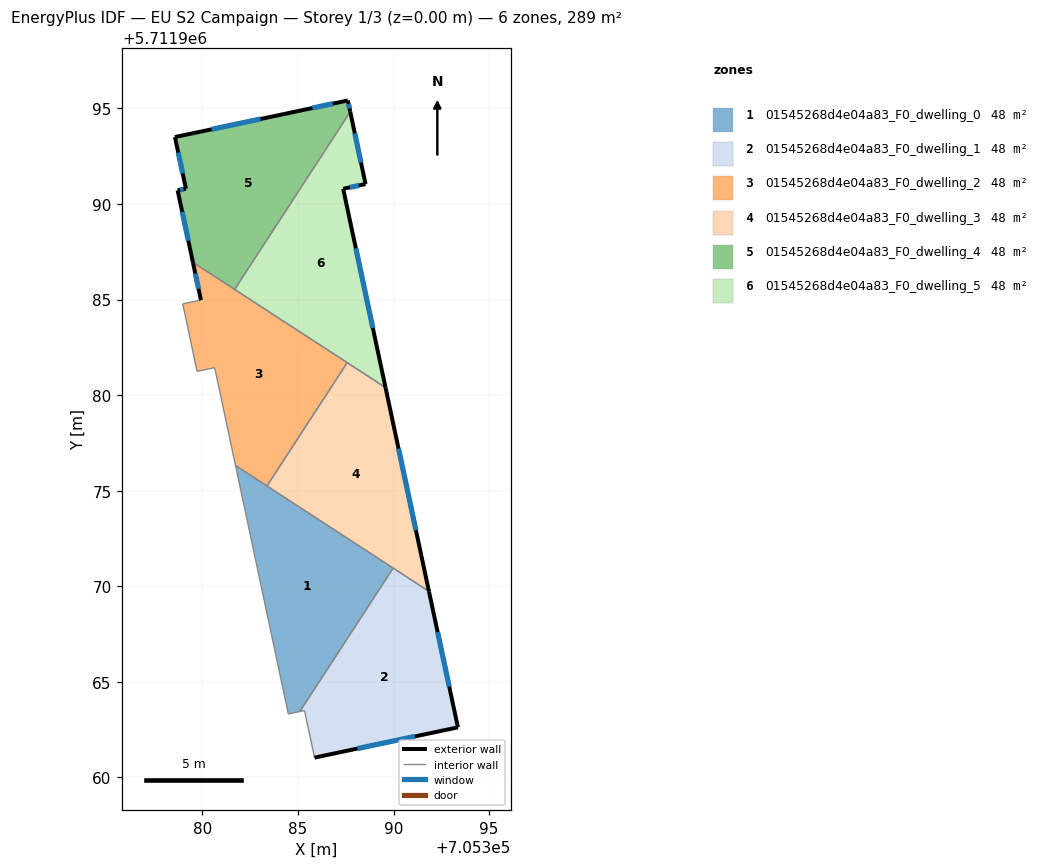
=== STOREY PLAN SPEC (per zone: floor XY polygon, exterior-wall plan segments, windows/doors) ===
zone 1: 01545268d4e04a83_F0_dwelling_0  (48.1 m²)
  floor: (705389.98, 5711970.96) (705385.10, 5711963.45) (705384.50, 5711963.32) (705381.73, 5711976.32)
  interior walls: 5
zone 2: 01545268d4e04a83_F0_dwelling_1  (48.1 m²)
  floor: (705391.85, 5711969.74) (705393.37, 5711962.62) (705385.87, 5711961.04) (705385.34, 5711963.50) (705385.10, 5711963.45) (705389.98, 5711970.96)
  exterior wall: (705393.37, 5711962.62) – (705391.85, 5711969.74)  [7.3 m]
    window: (705392.92, 5711964.75) – (705392.31, 5711967.61)  [3.5 m²]
  exterior wall: (705385.87, 5711961.04) – (705393.37, 5711962.62)  [7.7 m]
    window: (705388.11, 5711961.51) – (705391.12, 5711962.15)  [3.7 m²]
  interior walls: 4
zone 3: 01545268d4e04a83_F0_dwelling_2  (48.1 m²)
  floor: (705387.58, 5711981.70) (705383.38, 5711975.25) (705381.73, 5711976.32) (705380.64, 5711981.44) (705379.72, 5711981.25) (705378.97, 5711984.78) (705379.92, 5711984.97) (705379.50, 5711986.96)
  exterior wall: (705379.50, 5711986.96) – (705379.92, 5711984.97)  [2.0 m]
    window: (705379.63, 5711986.36) – (705379.80, 5711985.57)  [1.0 m²]
  interior walls: 8
zone 4: 01545268d4e04a83_F0_dwelling_3  (48.1 m²)
  floor: (705389.58, 5711980.40) (705391.85, 5711969.74) (705383.38, 5711975.25) (705387.58, 5711981.70)
  exterior wall: (705391.85, 5711969.74) – (705389.58, 5711980.40)  [10.9 m]
    window: (705391.17, 5711972.93) – (705390.26, 5711977.21)  [5.3 m²]
  interior walls: 4
zone 5: 01545268d4e04a83_F0_dwelling_4  (48.1 m²)
  floor: (705387.61, 5711995.42) (705387.73, 5711994.83) (705381.69, 5711985.53) (705379.50, 5711986.96) (705378.70, 5711990.72) (705379.14, 5711990.80) (705378.56, 5711993.51) (705384.96, 5711994.86)
  exterior wall: (705378.70, 5711990.72) – (705379.50, 5711986.96)  [3.8 m]
    window: (705378.94, 5711989.59) – (705379.26, 5711988.08)  [1.9 m²]
  exterior wall: (705379.14, 5711990.80) – (705378.70, 5711990.72)  [0.4 m]
    window: (705379.01, 5711990.78) – (705378.83, 5711990.74)  [0.2 m²]
  exterior wall: (705378.56, 5711993.51) – (705379.14, 5711990.80)  [2.8 m]
    window: (705378.74, 5711992.70) – (705378.97, 5711991.61)  [1.3 m²]
  exterior wall: (705384.96, 5711994.86) – (705378.56, 5711993.51)  [6.5 m]
    window: (705383.05, 5711994.45) – (705380.48, 5711993.91)  [3.2 m²]
  exterior wall: (705387.61, 5711995.42) – (705384.96, 5711994.86)  [2.7 m]
    window: (705386.82, 5711995.25) – (705385.76, 5711995.02)  [1.3 m²]
  exterior wall: (705387.73, 5711994.83) – (705387.61, 5711995.42)  [0.6 m]
    window: (705387.70, 5711995.00) – (705387.65, 5711995.24)  [0.3 m²]
  interior walls: 2
zone 6: 01545268d4e04a83_F0_dwelling_5  (48.1 m²)
  floor: (705387.73, 5711994.83) (705388.54, 5711991.05) (705387.36, 5711990.80) (705389.58, 5711980.40) (705381.69, 5711985.53)
  exterior wall: (705388.54, 5711991.05) – (705387.73, 5711994.83)  [3.9 m]
    window: (705388.30, 5711992.18) – (705387.97, 5711993.70)  [1.9 m²]
  exterior wall: (705387.36, 5711990.80) – (705388.54, 5711991.05)  [1.2 m]
    window: (705387.72, 5711990.87) – (705388.19, 5711990.97)  [0.6 m²]
  exterior wall: (705389.58, 5711980.40) – (705387.36, 5711990.80)  [10.6 m]
    window: (705388.92, 5711983.51) – (705388.03, 5711987.69)  [5.1 m²]
  interior walls: 3

=== DERIVED (storey summary) ===
Building: EU S2 Campaign
Storey: 1 of 3  (floor level z = 0.00 m)
Storey gross floor area: 288.8 m²
Zones on this storey: 6
  - 01545268d4e04a83_F0_dwelling_0: floor 48.1 m²
  - 01545268d4e04a83_F0_dwelling_1: floor 48.1 m²; exterior wall 14.9 m (44.8 m²); 2 window(s) 7.2 m²; WWR 16.1%
  - 01545268d4e04a83_F0_dwelling_2: floor 48.1 m²; exterior wall 2.0 m (6.1 m²); 1 window(s) 1.0 m²; WWR 16.1%
  - 01545268d4e04a83_F0_dwelling_3: floor 48.1 m²; exterior wall 10.9 m (32.7 m²); 1 window(s) 5.3 m²; WWR 16.1%
  - 01545268d4e04a83_F0_dwelling_4: floor 48.1 m²; exterior wall 16.9 m (50.7 m²); 6 window(s) 8.2 m²; WWR 16.1%
  - 01545268d4e04a83_F0_dwelling_5: floor 48.1 m²; exterior wall 15.7 m (47.1 m²); 3 window(s) 7.6 m²; WWR 16.1%
Zone adjacency (shared interzone walls):
  - 01545268d4e04a83_F0_dwelling_0 ↔ 01545268d4e04a83_F0_dwelling_1
  - 01545268d4e04a83_F0_dwelling_0 ↔ 01545268d4e04a83_F0_dwelling_2
  - 01545268d4e04a83_F0_dwelling_0 ↔ 01545268d4e04a83_F0_dwelling_3
  - 01545268d4e04a83_F0_dwelling_1 ↔ 01545268d4e04a83_F0_dwelling_3
  - 01545268d4e04a83_F0_dwelling_2 ↔ 01545268d4e04a83_F0_dwelling_3
  - 01545268d4e04a83_F0_dwelling_2 ↔ 01545268d4e04a83_F0_dwelling_4
  - 01545268d4e04a83_F0_dwelling_2 ↔ 01545268d4e04a83_F0_dwelling_5
  - 01545268d4e04a83_F0_dwelling_3 ↔ 01545268d4e04a83_F0_dwelling_5
  - 01545268d4e04a83_F0_dwelling_4 ↔ 01545268d4e04a83_F0_dwelling_5